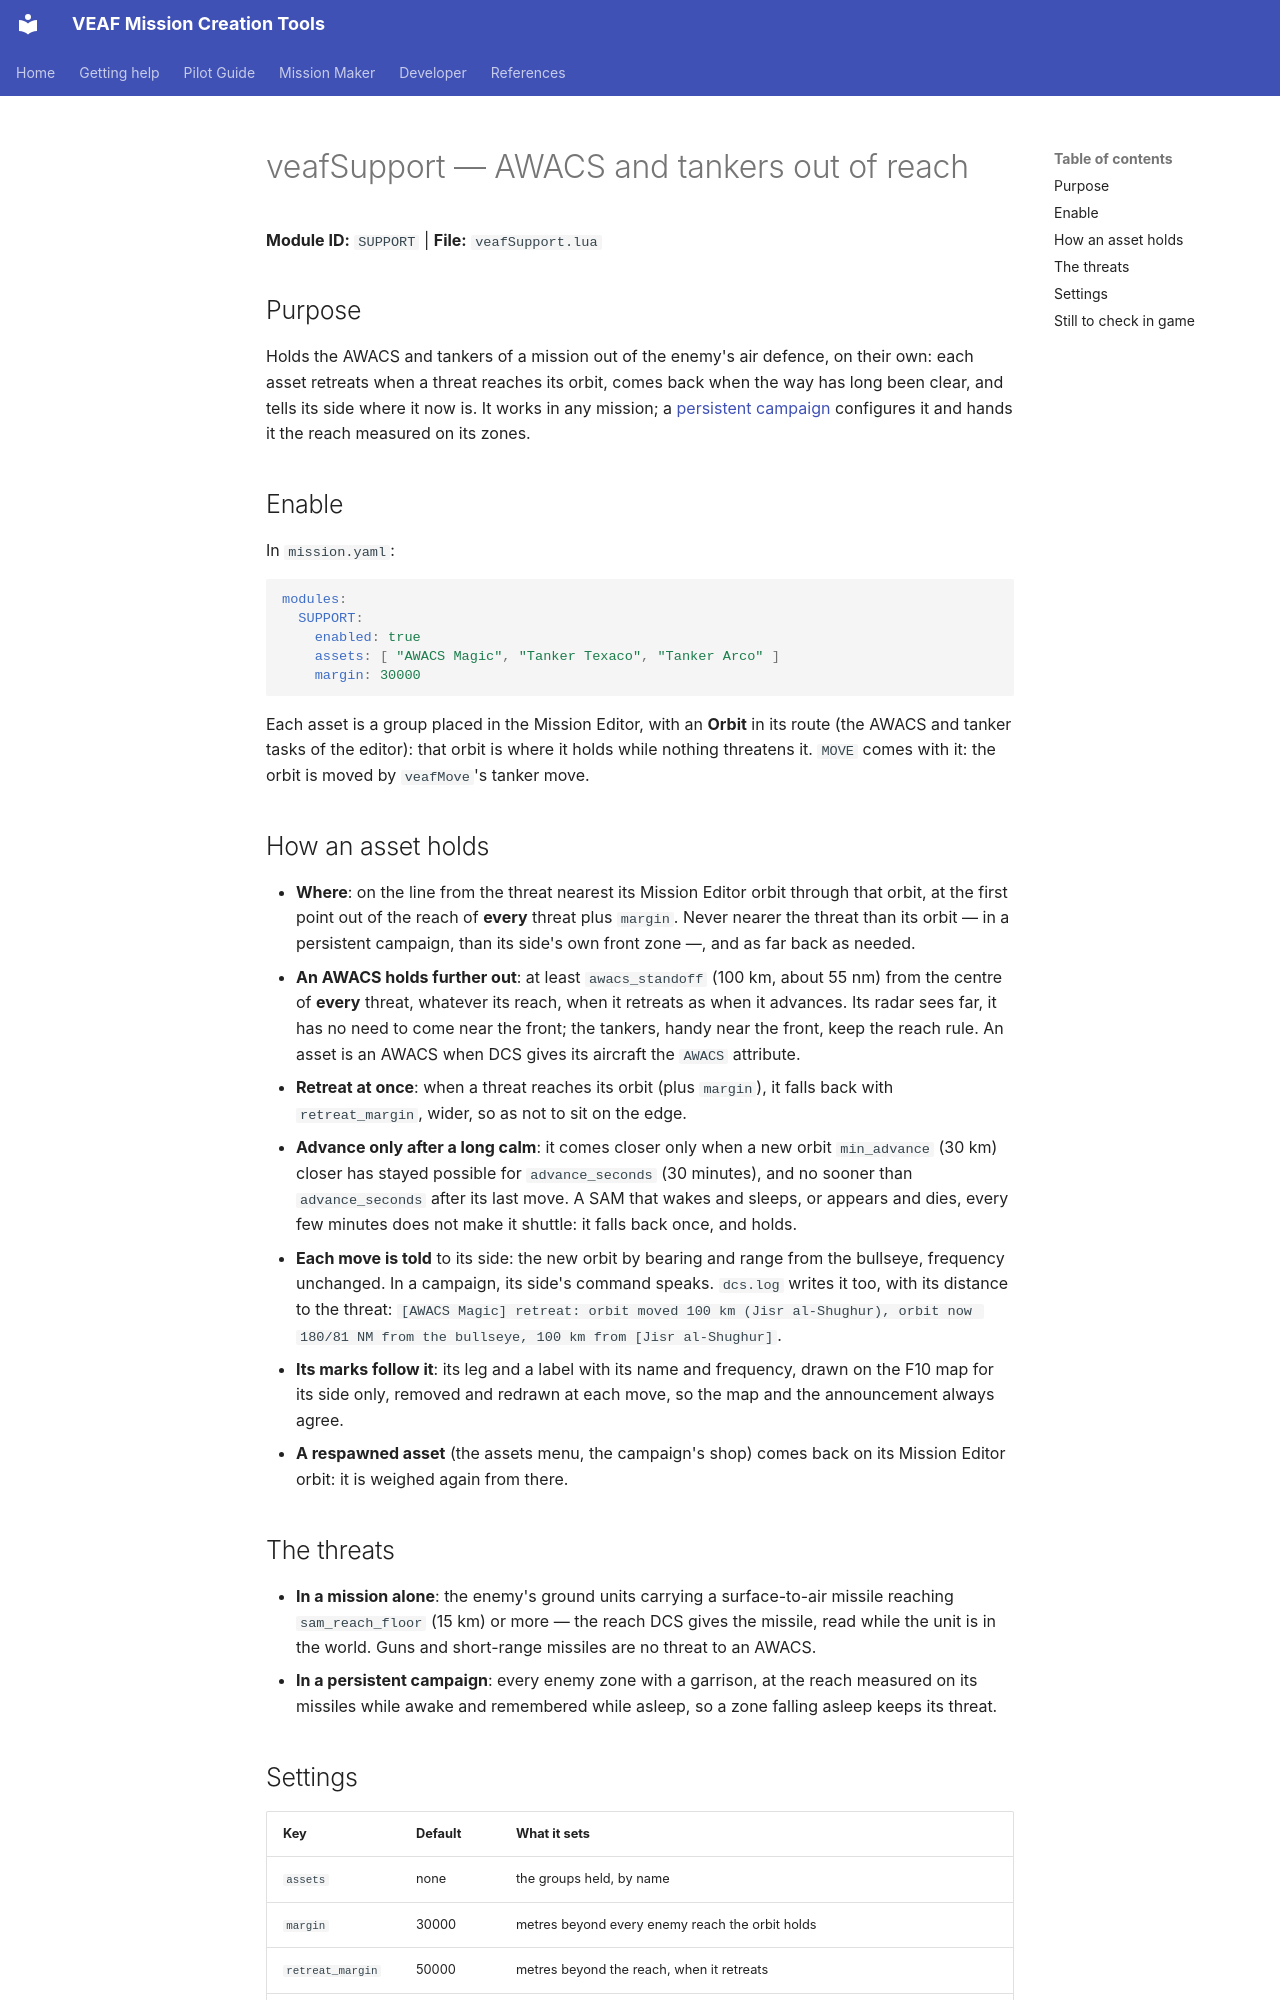

repository: VEAF/VEAF-Mission-Creation-Tools · page: mission-maker/scripts/veafSupport.en/index.html · generator: mkdocs

# veafSupport — AWACS and tankers out of reach

**Module ID:** `SUPPORT` | **File:** `veafSupport.lua`

## Purpose {#purpose}

Holds the AWACS and tankers of a mission out of the enemy's air defence, on their own: each asset retreats when a threat reaches its orbit, comes back when the way has long been clear, and tells its side where it now is.
It works in any mission; a [persistent campaign](../PERSISTENT_CAMPAIGN.en.md#support) configures it and hands it the reach measured on its zones.

## Enable {#enable}

In `mission.yaml`:

```yaml
modules:
  SUPPORT:
    enabled: true
    assets: [ "AWACS Magic", "Tanker Texaco", "Tanker Arco" ]
    margin: 30000
```

Each asset is a group placed in the Mission Editor, with an **Orbit** in its route (the AWACS and tanker tasks of the editor): that orbit is where it holds while nothing threatens it.
`MOVE` comes with it: the orbit is moved by `veafMove`'s tanker move.

## How an asset holds {#behaviour}

- **Where**: on the line from the threat nearest its Mission Editor orbit through that orbit, at the first point out of the reach of **every** threat plus `margin`. Never nearer the threat than its orbit — in a persistent campaign, than its side's own front zone —, and as far back as needed.
- **An AWACS holds further out**: at least `awacs_standoff` (100 km, about 55 nm) from the centre of **every** threat, whatever its reach, when it retreats as when it advances. Its radar sees far, it has no need to come near the front; the tankers, handy near the front, keep the reach rule. An asset is an AWACS when DCS gives its aircraft the `AWACS` attribute.
- **Retreat at once**: when a threat reaches its orbit (plus `margin`), it falls back with `retreat_margin`, wider, so as not to sit on the edge.
- **Advance only after a long calm**: it comes closer only when a new orbit `min_advance` (30 km) closer has stayed possible for `advance_seconds` (30 minutes), and no sooner than `advance_seconds` after its last move. A SAM that wakes and sleeps, or appears and dies, every few minutes does not make it shuttle: it falls back once, and holds.
- **Each move is told** to its side: the new orbit by bearing and range from the bullseye, frequency unchanged. In a campaign, its side's command speaks.
  `dcs.log` writes it too, with its distance to the threat: `[AWACS Magic] retreat: orbit moved 100 km (Jisr al-Shughur), orbit now 180/81 NM from the bullseye, 100 km from [Jisr al-Shughur]`.
- **Its marks follow it**: its leg and a label with its name and frequency, drawn on the F10 map for its side only, removed and redrawn at each move, so the map and the announcement always agree.
- **A respawned asset** (the assets menu, the campaign's shop) comes back on its Mission Editor orbit: it is weighed again from there.

## The threats {#threats}

- **In a mission alone**: the enemy's ground units carrying a surface-to-air missile reaching `sam_reach_floor` (15 km) or more — the reach DCS gives the missile, read while the unit is in the world. Guns and short-range missiles are no threat to an AWACS.
- **In a persistent campaign**: every enemy zone with a garrison, at the reach measured on its missiles while awake and remembered while asleep, so a zone falling asleep keeps its threat.
